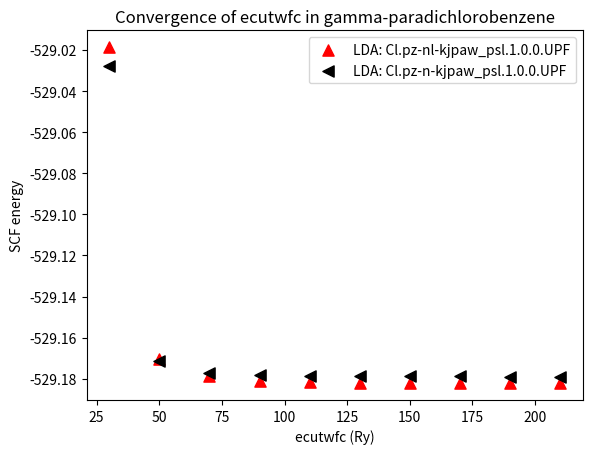

The matplotlib source for this figure:
#!/usr/bin/env python3

import matplotlib.pyplot as plt
import numpy as np
import sys

ecut = [#10, 
30,50,70,90,110,130,150,170,190,210]


scf_energy_pbe_n=[
#-540.07258243,
-547.58384459,
-547.70956541,
-547.71537646,
-547.71664475,
-547.71705835,
-547.71727184,
-547.71738421,
-547.71744285,
-547.71747059,
-547.71749660
]

scf_energy_pbe_nl = [#-539.90932664,
        -547.57580474,
	-547.70945767,
	-547.71779080,
	-547.72020859,
	-547.72087990,
	-547.72118420,
	-547.72131408,
	-547.72137607,
	-547.72142334,
	-547.72145607]

scf_energy_pz_n =[ #-521.41362937,
-529.02763473,
-529.17124281,
-529.17699699,
-529.17805743,
-529.17853084,
-529.17872849,
-529.17882105,
-529.17888537,
-529.17891760,
-529.17893434
]


scf_energy_pz_nl = [#-521.27331016,
-529.01861275,
-529.17043641,
-529.17872831,
-529.18090136,
-529.18161349,
-529.18189900,
-529.18201141,
-529.18207840,
-529.18213020,
-529.18215366
]


#plt.scatter(ecut, scf_energy_pbe_nl, color='b', marker='s', s=65, label='GGA: Cl.pbe-nl-kjpaw_psl.1.0.0.UPF' )
#plt.scatter(ecut, scf_energy_pbe_n,  color='g', marker='o', s=65, label='GGA: Cl.pbe-n-kjpaw_psl.1.0.0.UPF'  )
plt.scatter(ecut, scf_energy_pz_nl,  color='r', marker='^', s=65, label='LDA: Cl.pz-nl-kjpaw_psl.1.0.0.UPF'  )
plt.scatter(ecut, scf_energy_pz_n,   color='k', marker='<', s=65, label='LDA: Cl.pz-n-kjpaw_psl.1.0.0.UPF'   )
#plt.plot(ecut, etas)
plt.title("Convergence of ecutwfc in gamma-paradichlorobenzene")
plt.ylabel("SCF energy")
plt.xlabel("ecutwfc (Ry)")

plt.legend(loc=1)
#plt.ylim(ymin=-547.5)


plt.show()  



